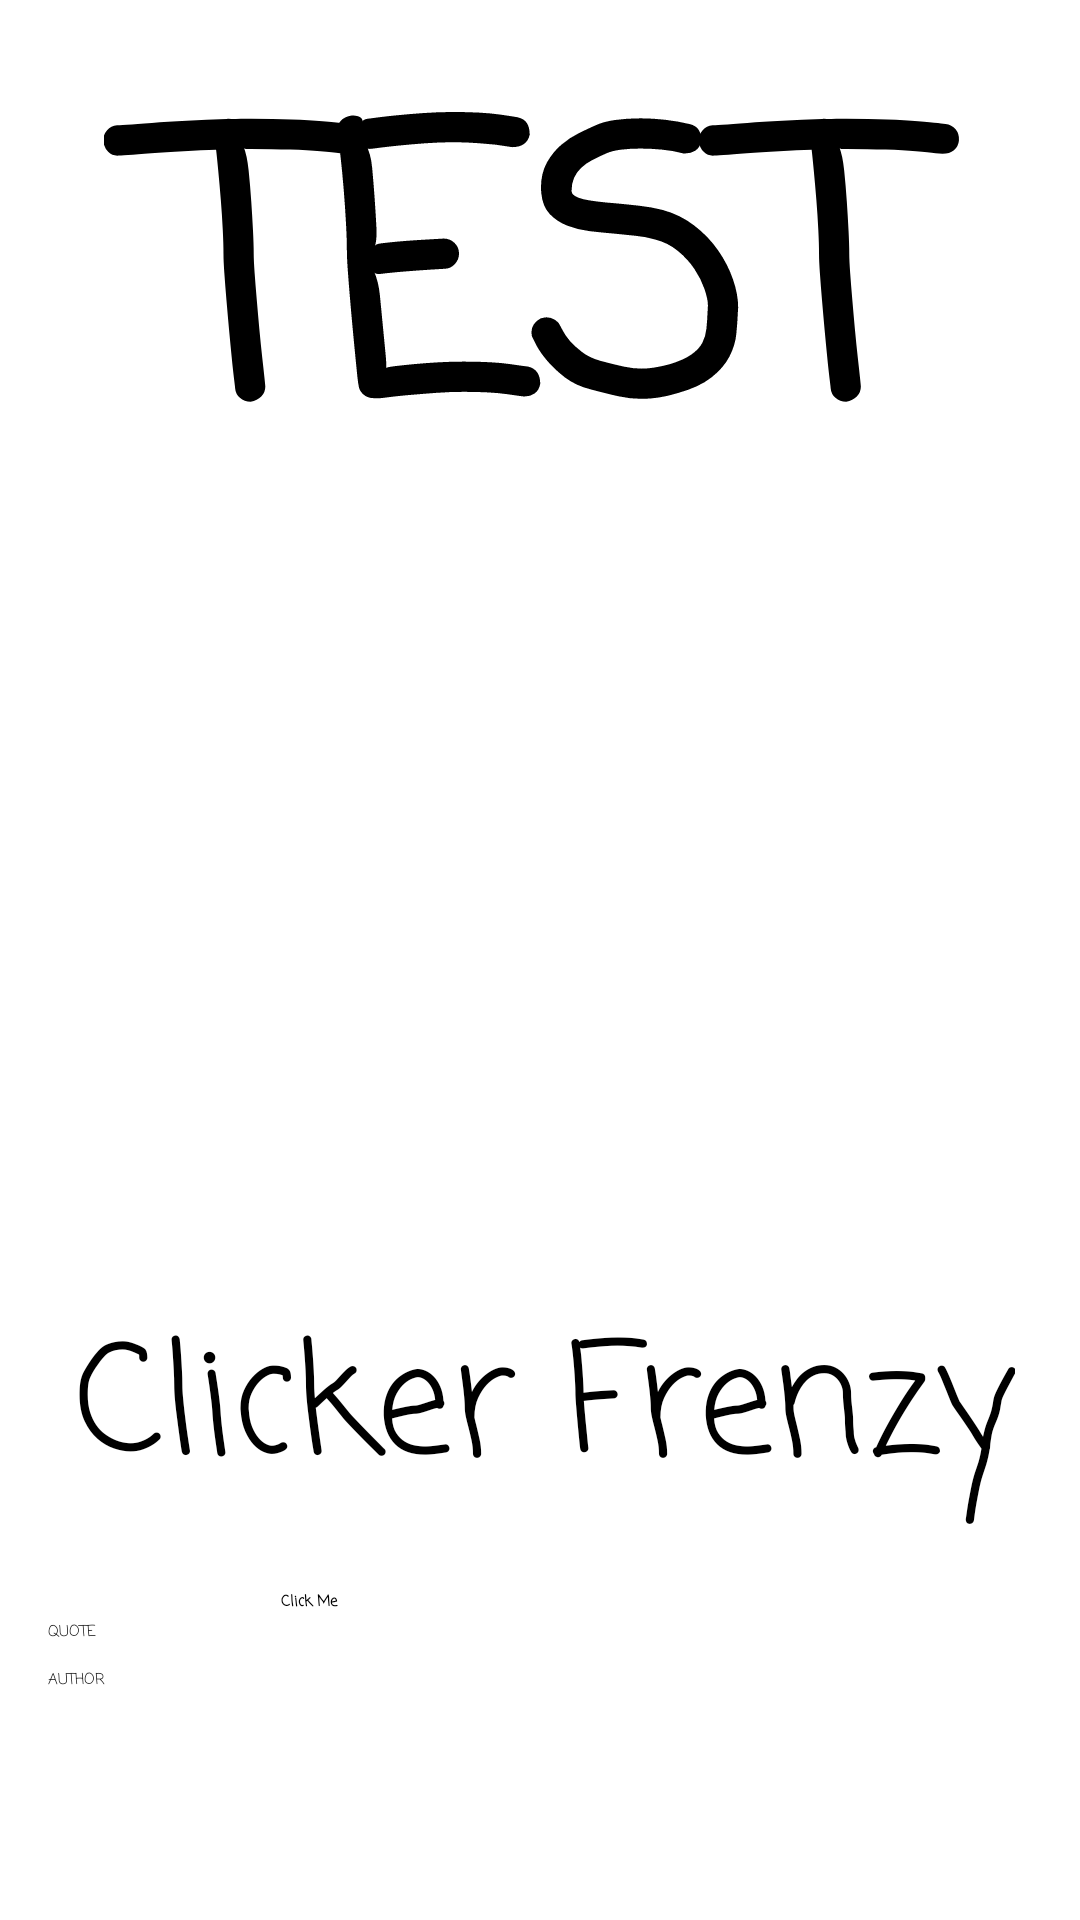

Reconstruct the res/layout file that produces this screen, plus the resources it refers to.
<!-- AndroidManifest.xml: application theme Theme.TemplateApp -->
<!-- res/layout/activity_main.xml -->
<?xml version="1.0" encoding="utf-8"?>
<androidx.constraintlayout.widget.ConstraintLayout xmlns:android="http://schemas.android.com/apk/res/android"
    xmlns:app="http://schemas.android.com/apk/res-auto"
    xmlns:tools="http://schemas.android.com/tools"
    android:layout_width="match_parent"
    android:layout_height="match_parent"
    tools:context=".MainActivity">

    <TextView
        android:id="@+id/textView"
        android:layout_width="wrap_content"
        android:layout_height="wrap_content"
        android:layout_marginStart="64dp"
        android:layout_marginTop="21dp"
        android:layout_marginEnd="64dp"
        android:layout_marginBottom="24dp"
        android:fontFamily="casual"
        android:text="Clicker Frenzy"
        android:textSize="50sp"
        app:layout_constraintBottom_toTopOf="@+id/quoteText"
        app:layout_constraintEnd_toEndOf="parent"
        app:layout_constraintHorizontal_bias="0.483"
        app:layout_constraintStart_toStartOf="parent"
        app:layout_constraintTop_toBottomOf="@+id/imageView2" />

    <Button
        android:id="@+id/teste"
        android:layout_width="172dp"
        android:layout_height="74dp"
        android:layout_marginStart="70dp"
        android:layout_marginEnd="70dp"
        android:layout_marginBottom="36dp"
        android:fontFamily="casual"
        android:text="Click Me"
        android:textStyle="bold"
        app:layout_constraintBottom_toBottomOf="parent"
        app:layout_constraintEnd_toEndOf="parent"
        app:layout_constraintHorizontal_bias="0.494"
        app:layout_constraintStart_toStartOf="parent" />

    <TextView
        android:id="@+id/counterTextLabel"
        android:layout_width="287dp"
        android:layout_height="138dp"
        android:layout_marginStart="151dp"
        android:layout_marginTop="8dp"
        android:layout_marginEnd="138dp"
        android:layout_marginBottom="9dp"
        android:fontFamily="casual"
        android:text="TESTS"
        android:textAlignment="center"
        android:textSize="120sp"
        android:textStyle="bold"
        app:layout_constraintBottom_toTopOf="@+id/imageView2"
        app:layout_constraintEnd_toEndOf="parent"
        app:layout_constraintHorizontal_bias="0.539"
        app:layout_constraintStart_toStartOf="parent"
        app:layout_constraintTop_toTopOf="parent" />

    <ImageView
        android:id="@+id/imageView2"
        android:layout_width="161dp"
        android:layout_height="208dp"
        android:layout_marginStart="116dp"
        android:layout_marginTop="32dp"
        android:layout_marginEnd="116dp"
        android:layout_marginBottom="16dp"
        app:layout_constraintBottom_toTopOf="@+id/textView"
        app:layout_constraintEnd_toEndOf="parent"
        app:layout_constraintStart_toStartOf="parent"
        app:layout_constraintTop_toBottomOf="@+id/counterTextLabel"
        app:srcCompat="@drawable/ilustracao_de_kawaii_cute_cookie_icon_136610_796" />

    <TextView
        android:id="@+id/quoteText"
        android:layout_width="wrap_content"
        android:layout_height="wrap_content"
        android:layout_marginStart="16dp"
        android:layout_marginTop="8dp"
        android:layout_marginEnd="192dp"
        android:layout_marginBottom="36dp"
        android:fontFamily="casual"
        android:text="QUOTE"
        app:layout_constraintBottom_toTopOf="@+id/quoteAuthor"
        app:layout_constraintEnd_toEndOf="parent"
        app:layout_constraintHorizontal_bias="0.0"
        app:layout_constraintStart_toStartOf="parent"
        app:layout_constraintTop_toBottomOf="@+id/textView" />

    <TextView
        android:id="@+id/quoteAuthor"
        android:layout_width="wrap_content"
        android:layout_height="wrap_content"
        android:layout_marginStart="16dp"
        android:layout_marginTop="8dp"
        android:layout_marginEnd="189dp"
        android:fontFamily="casual"
        android:text="AUTHOR"
        app:layout_constraintEnd_toEndOf="parent"
        app:layout_constraintHorizontal_bias="0.0"
        app:layout_constraintStart_toStartOf="parent"
        app:layout_constraintTop_toBottomOf="@+id/quoteText" />

</androidx.constraintlayout.widget.ConstraintLayout>
<!-- resources referenced by this layout -->
<resources>
  <!-- drawable ilustracao_de_kawaii_cute_cookie_icon_136610_796: jpg bitmap (drawable, 101319 bytes) -->
</resources>
